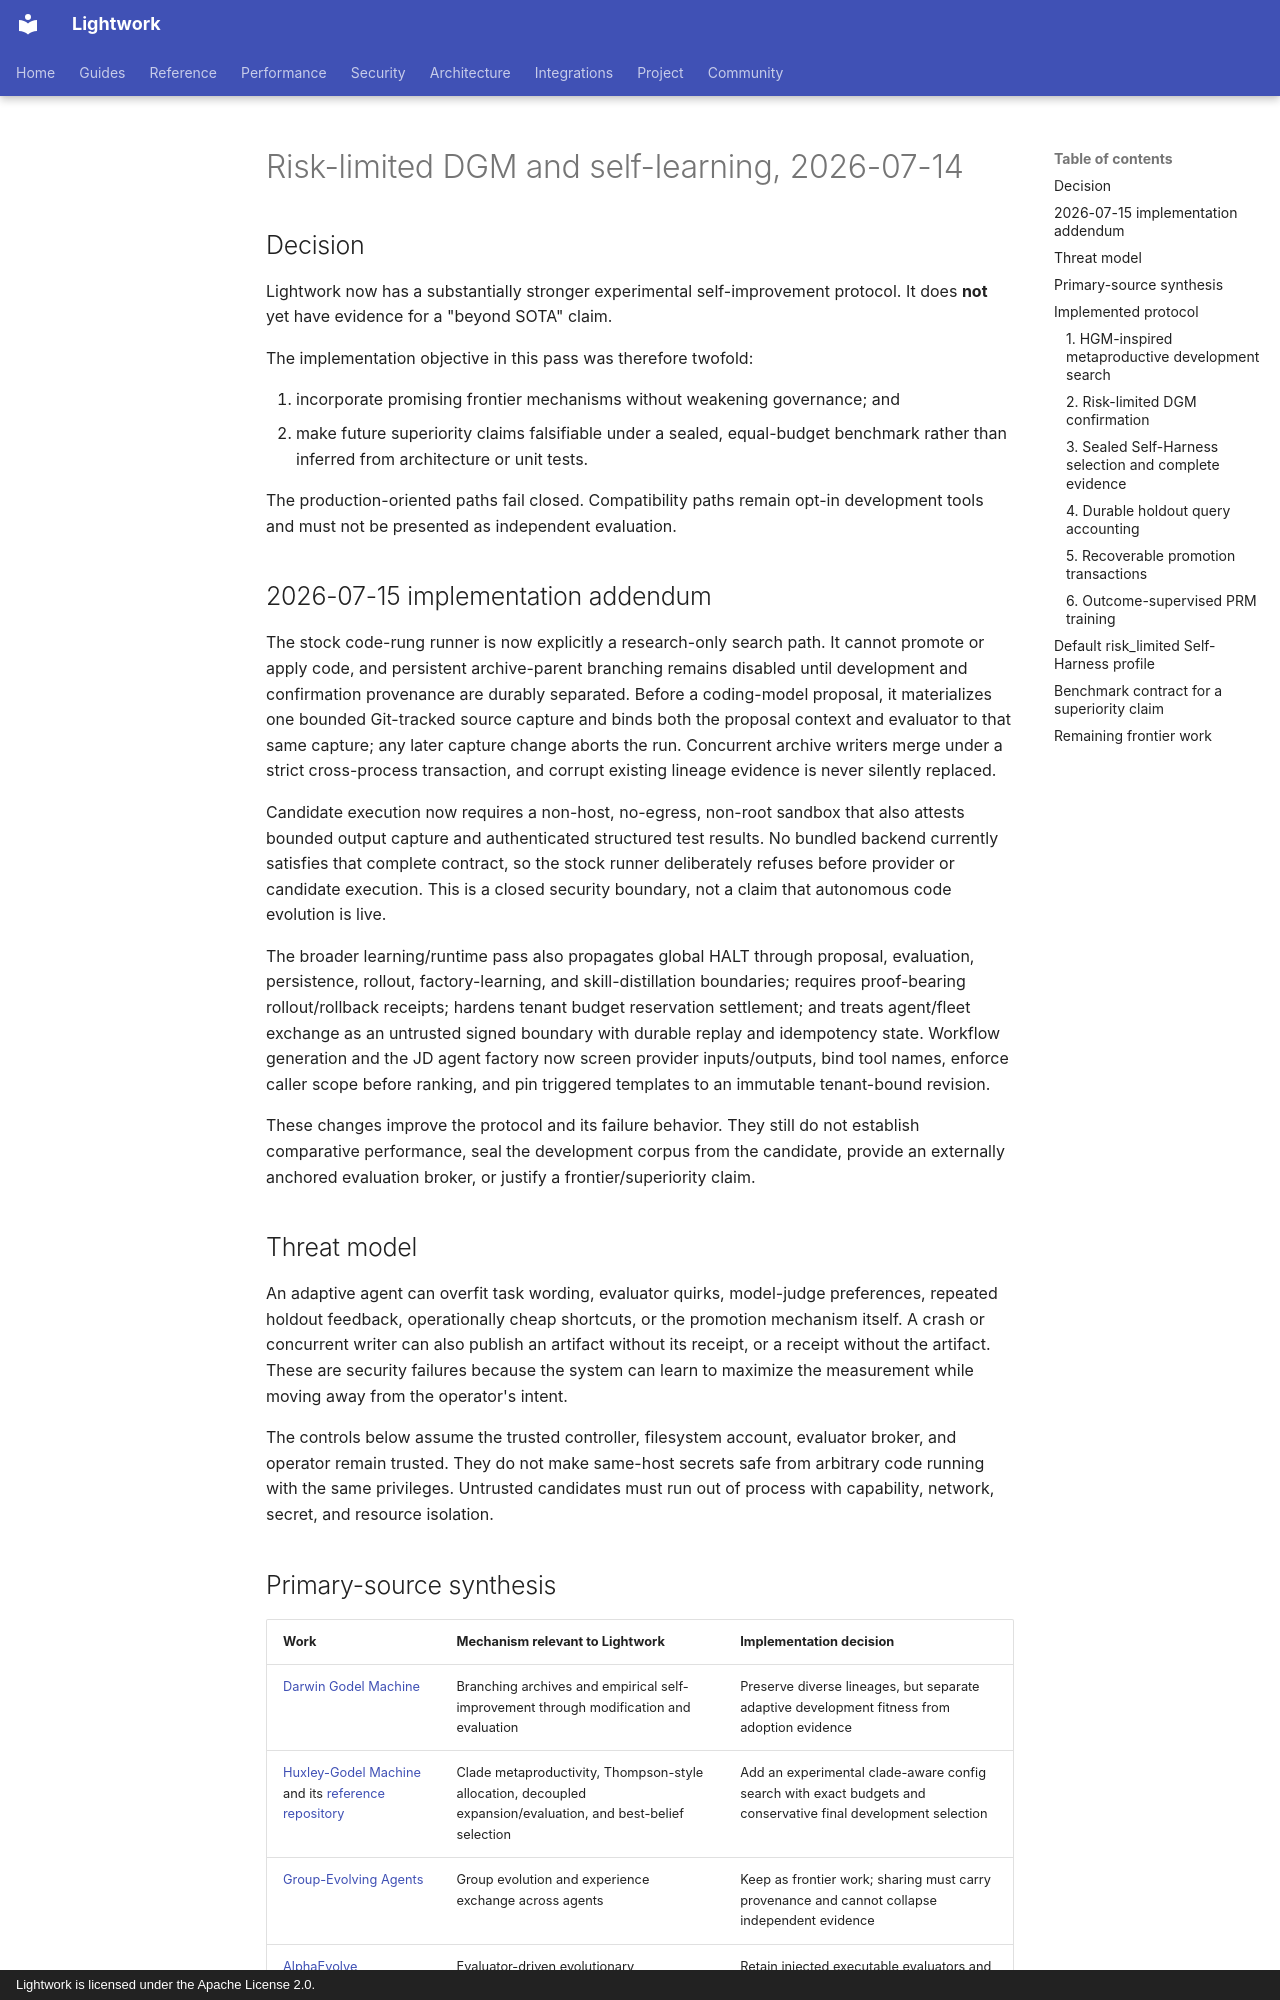

repository: Daybreak-AI-Labs/Lightwork · page: research/2026-07-14-risk-limited-dgm-self-learning/index.html · generator: mkdocs · copyright: Lightwork is licensed under the Apache License 2.0.

# Risk-limited DGM and self-learning, 2026-07-14

## Decision

Lightwork now has a substantially stronger experimental self-improvement
protocol. It does **not** yet have evidence for a "beyond SOTA" claim.

The implementation objective in this pass was therefore twofold:

1. incorporate promising frontier mechanisms without weakening governance; and
2. make future superiority claims falsifiable under a sealed, equal-budget
   benchmark rather than inferred from architecture or unit tests.

The production-oriented paths fail closed. Compatibility paths remain opt-in
development tools and must not be presented as independent evaluation.

## 2026-07-15 implementation addendum

The stock code-rung runner is now explicitly a research-only search path. It
cannot promote or apply code, and persistent archive-parent branching remains
disabled until development and confirmation provenance are durably separated.
Before a coding-model proposal, it materializes one bounded Git-tracked source
capture and binds both the proposal context and evaluator to that same capture;
any later capture change aborts the run. Concurrent archive writers merge under
a strict cross-process transaction, and corrupt existing lineage evidence is
never silently replaced.

Candidate execution now requires a non-host, no-egress, non-root sandbox that
also attests bounded output capture and authenticated structured test results.
No bundled backend currently satisfies that complete contract, so the stock
runner deliberately refuses before provider or candidate execution. This is a
closed security boundary, not a claim that autonomous code evolution is live.

The broader learning/runtime pass also propagates global HALT through proposal,
evaluation, persistence, rollout, factory-learning, and skill-distillation
boundaries; requires proof-bearing rollout/rollback receipts; hardens tenant
budget reservation settlement; and treats agent/fleet exchange as an untrusted
signed boundary with durable replay and idempotency state. Workflow generation
and the JD agent factory now screen provider inputs/outputs, bind tool names,
enforce caller scope before ranking, and pin triggered templates to an immutable
tenant-bound revision.

These changes improve the protocol and its failure behavior. They still do not
establish comparative performance, seal the development corpus from the
candidate, provide an externally anchored evaluation broker, or justify a
frontier/superiority claim.

## Threat model

An adaptive agent can overfit task wording, evaluator quirks, model-judge
preferences, repeated holdout feedback, operationally cheap shortcuts, or the
promotion mechanism itself. A crash or concurrent writer can also publish an
artifact without its receipt, or a receipt without the artifact. These are
security failures because the system can learn to maximize the measurement
while moving away from the operator's intent.

The controls below assume the trusted controller, filesystem account, evaluator
broker, and operator remain trusted. They do not make same-host secrets safe
from arbitrary code running with the same privileges. Untrusted candidates must
run out of process with capability, network, secret, and resource isolation.
